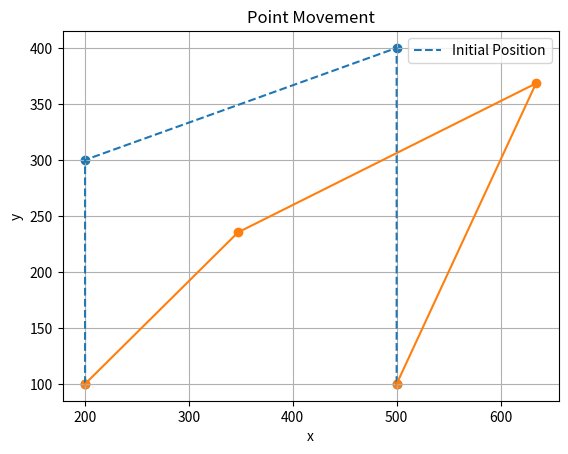
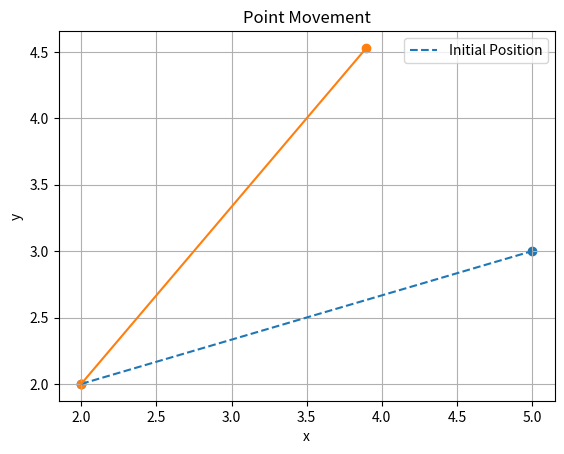

These charts were generated, in order, by the following Python code:
import numpy as np
from scipy.optimize import minimize
from copy import deepcopy
import matplotlib.pyplot as plt

####################################################################################

# 座標を持つPointクラスを定義します。
class Point:
    def __init__(self, x, y):
        self.x = x
        self.y = y

    def __repr__(self):
        return f"Point(x={self.x}, y={self.y})"
    
# 2つのPointインスタンスを結ぶLineクラスを定義します。
# Lineインスタンスはその長さも計算します。
class Line:
    def __init__(self, point1, point2):
        self.point1 = point1
        self.point2 = point2
        self.length = self.calculate_length()

    # Lineインスタンスの長さを計算するメソッドです。
    def calculate_length(self):
        return np.sqrt((self.point1.x - self.point2.x) ** 2 + (self.point1.y - self.point2.y) ** 2)


####################################################################################

# FixedPointConstraintクラスは、ある点が固定されていることを表現します。
# ポイントのインデックスを引数として取り、そのポイントの位置を最適化変数から取得する
class FixedPointConstraint:
    def __init__(self, point_idx):
        self.point_idx = point_idx
        self.initial_point = points[point_idx]

    # 初期位置からの変位を計算します。制約としてはこの変位が0であるべきです。
    def __call__(self, points_flat):
        current_point = Point(*points_flat[self.point_idx * 2: self.point_idx * 2 + 2])
        diff_vector =  np.array([self.initial_point.x, self.initial_point.y]) - np.array([current_point.x,current_point.y])
        return np.linalg.norm(diff_vector)


# FixedLengthConstraintクラスは、ある線の長さが固定されていることを表現します。
# ポイントのインデックスと初期の長さを引数として取り、そのラインの現在の長さを最適化変数から計算する
class FixedLengthConstraint:
    def __init__(self, point1_idx, point2_idx, initial_length):
        self.point1_idx = point1_idx
        self.point2_idx = point2_idx
        self.initial_length = initial_length

    # 線の現在の長さと初期の長さとの差を計算します。制約としてはこの差が0であるべきです。
    def __call__(self, points_flat):
        point1 = Point(*points_flat[self.point1_idx * 2: self.point1_idx * 2 + 2])
        point2 = Point(*points_flat[self.point2_idx * 2: self.point2_idx * 2 + 2])
        current_length = Line(point1, point2).length
        return current_length - self.initial_length


####################################################################################

# 目標点までの距離を計算する関数を生成します。これが最小化の対象となります。
def target_point_distance(target_point_index, target_position):
    def distance(points_flat):
        moving_point_position = points_flat[target_point_index * 2: target_point_index * 2 + 2]
        diff_vector = moving_point_position - np.array([target_position.x, target_position.y])
        return np.linalg.norm(diff_vector)
    return distance


####################################################################################

# 目標点への移動を試みる関数です。
def move_point(target_point, target_position, constraints):
    initial_points_flat = []
    for point in points:
        initial_points_flat.extend([point.x, point.y])
    initial_points_flat = np.array(initial_points_flat)

    target_point_index = points.index(target_point)
    target_distance = target_point_distance(target_point_index, target_position)

    constraints_for_optimization = []
    for c in constraints:
        constraint_dict = {'type': 'eq', 'fun': c}
        constraints_for_optimization.append(constraint_dict)

    res = minimize(target_distance, initial_points_flat, constraints=constraints_for_optimization, method='SLSQP')
    print(res)

    # 初期座標を抽出
    initial_x_values = [point.x for point in points]
    initial_y_values = [point.y for point in points]

    # 初期座標をプロット
    plt.figure()
    plt.scatter(initial_x_values, initial_y_values)
    plt.plot(initial_x_values, initial_y_values, linestyle='dashed', label='Initial Position')

    updated_points_flat = res.x
    updated_points = []
    for i in range(0, len(updated_points_flat), 2):
        updated_points.append(Point(updated_points_flat[i], updated_points_flat[i+1]))
    
    
    # 結果の座標を抽出
    x_values = [point.x for point in updated_points]
    y_values = [point.y for point in updated_points]

    # 結果をプロット
    plt.scatter(x_values, y_values)
    plt.plot(x_values, y_values)
    plt.xlabel('x')
    plt.ylabel('y')
    plt.title('Point Movement')
    plt.legend()
    plt.grid(True)
    plt.show()

    return updated_points

####################################################################################

# 例1
# 初期座標と目標座標を設定します。
a = Point(200, 100)
b = Point(200, 300)
c = Point(500, 400)
d = Point(500, 100)
points =[a,b,c,d]

ab = Line(a, b)
bc = Line(b, c)
cd = Line(c, d)
lines = [ab,bc,cd]

# 固定ポイントと固定長さの制約を定義します。ポイントのインデックスとラインの初期長さを使用します。
constraints = [
    FixedPointConstraint(0),
    FixedPointConstraint(3),
    FixedLengthConstraint(0, 1, ab.length),
    FixedLengthConstraint(1, 2, bc.length),
    FixedLengthConstraint(2, 3, cd.length)]

# 目標点
target_position = Point(600, 300)

# 点cを目標点に移動させます。
new_points = move_point(c, target_position, constraints)

# 新しい座標を表示します。
for point in new_points:
    print(point)


####################################################################################


print("n")

# 例2
a = Point(2, 2)
b = Point(5, 3)
points = [a, b]
ab = Line(a, b)
constraints = [FixedPointConstraint(0), FixedLengthConstraint(0, 1, ab.length)]
target_position = Point(5, 6)

new_points = move_point(b, target_position, constraints)
for point in new_points:
    print(point)